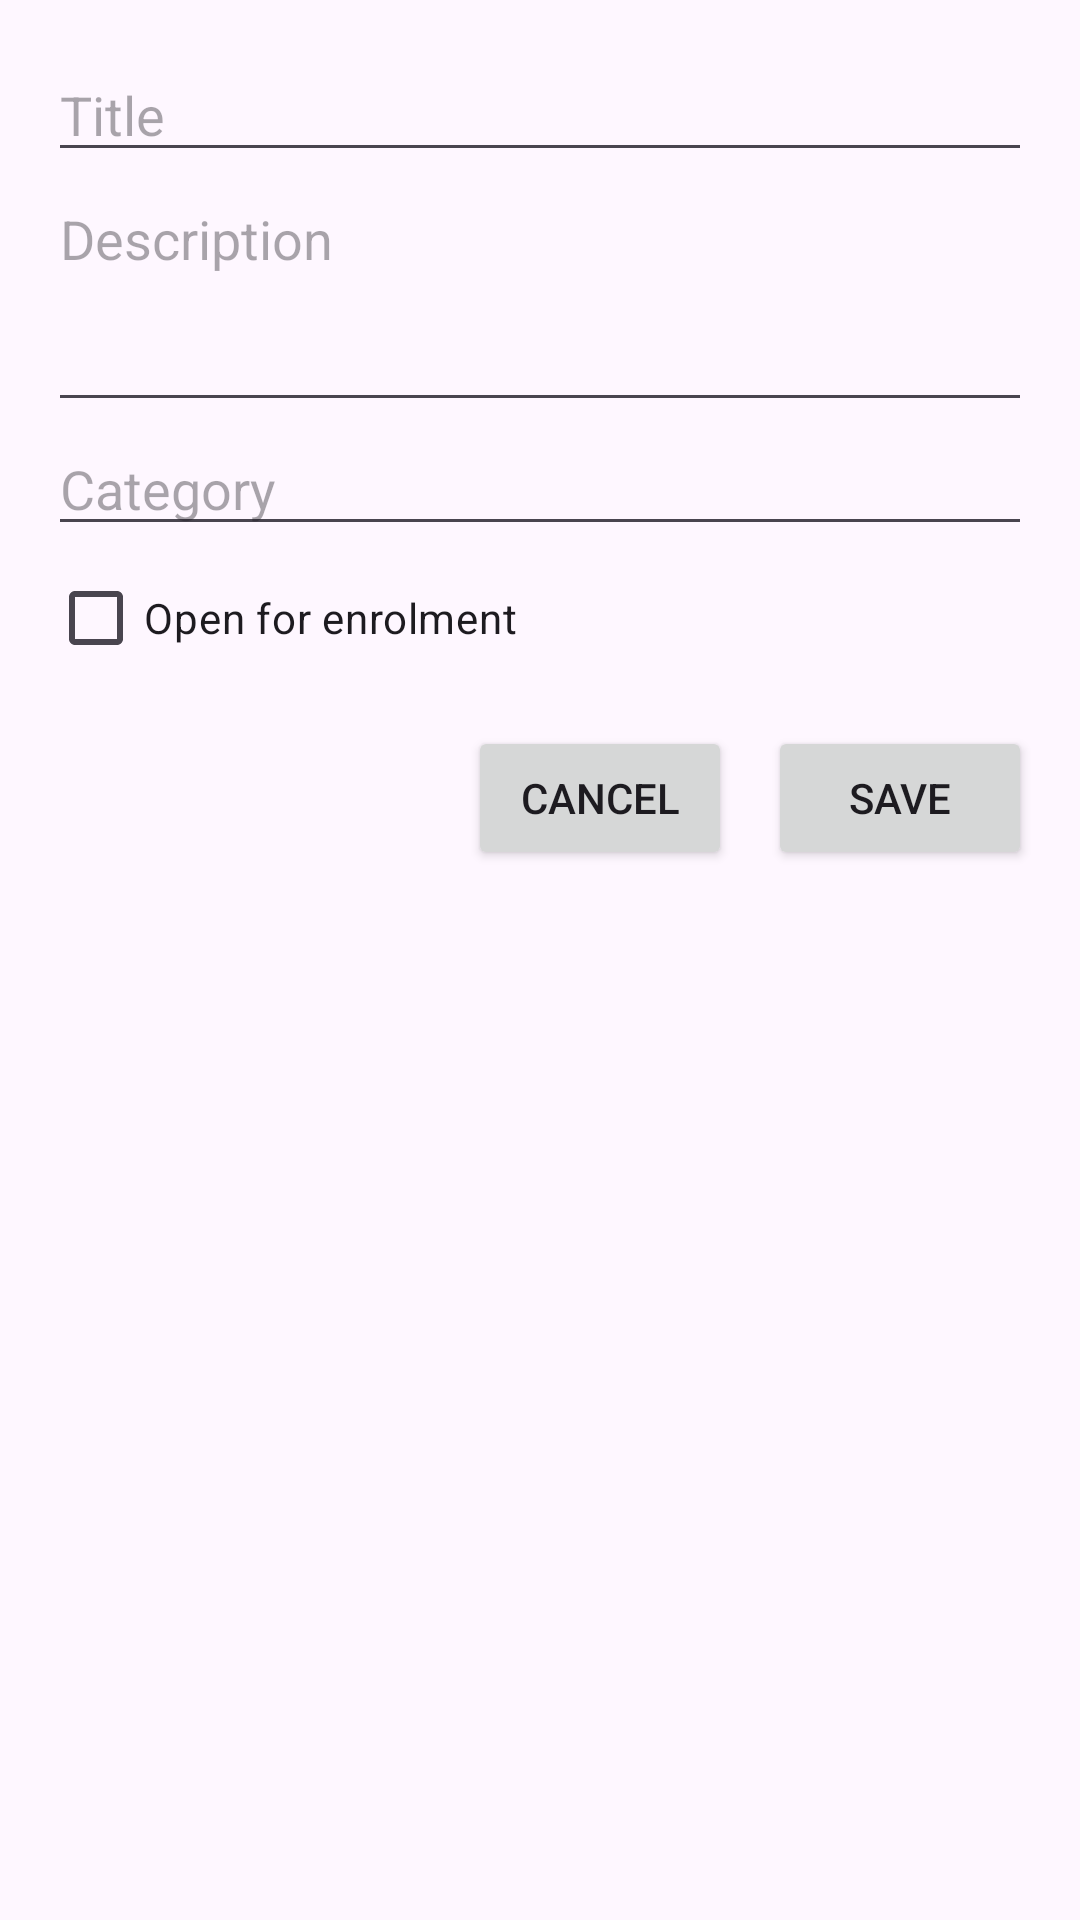

Here is an Android app screen rendered from its layout file. Give the layout XML and the strings, colors and styles it references.
<!-- AndroidManifest.xml: application theme Theme.WIL_Byte_Horizon -->
<!-- res/layout/dialog_edit_qualification.xml -->
<?xml version="1.0" encoding="utf-8"?>
<LinearLayout xmlns:android="http://schemas.android.com/apk/res/android"
    android:padding="16dp"
    android:orientation="vertical"
    android:layout_width="match_parent"
    android:layout_height="wrap_content">

    <EditText android:id="@+id/etTitle" android:hint="Title"
        android:layout_width="match_parent" android:layout_height="wrap_content"/>

    <EditText android:id="@+id/etDescription" android:hint="Description"
        android:layout_width="match_parent" android:layout_height="wrap_content"
        android:minLines="3" android:gravity="top"/>

    <EditText android:id="@+id/etCategory" android:hint="Category"
        android:layout_width="match_parent" android:layout_height="wrap_content"/>

    <CheckBox android:id="@+id/cbOpen" android:text="Open for enrolment"
        android:layout_width="wrap_content" android:layout_height="wrap_content"/>

    <LinearLayout
        android:orientation="horizontal"
        android:layout_width="match_parent" android:layout_height="wrap_content"
        android:layout_marginTop="12dp"
        android:gravity="end">

        <Button android:id="@+id/btnCancel" android:text="Cancel"
            android:layout_width="wrap_content" android:layout_height="wrap_content"/>

        <Button android:id="@+id/btnSave" android:text="Save"
            android:layout_marginStart="12dp"
            android:layout_width="wrap_content" android:layout_height="wrap_content"/>
    </LinearLayout>
</LinearLayout>
<!-- resources referenced by this layout -->
<resources>
  <style name="Theme.WIL_Byte_Horizon" parent="Theme.Material3.DayNight.NoActionBar">
          
          <item name="colorPrimary">#4CAF50</item>
          <item name="colorPrimaryVariant">#388E3C</item>
          <item name="colorOnPrimary">#FFFFFF</item>
          <item name="colorSecondary">#FF9800</item>
          <item name="colorSecondaryVariant">#FFC107</item>
          <item name="colorOnSecondary">#000000</item>
      </style>
</resources>
